Run: headless pygame with SDL's dummy video driver; simulated clock (each Clock.tick advances the game by its frame time, no real sleeping); random seed 0; keys injected as events and as key.get_pressed() state; no mouse input.
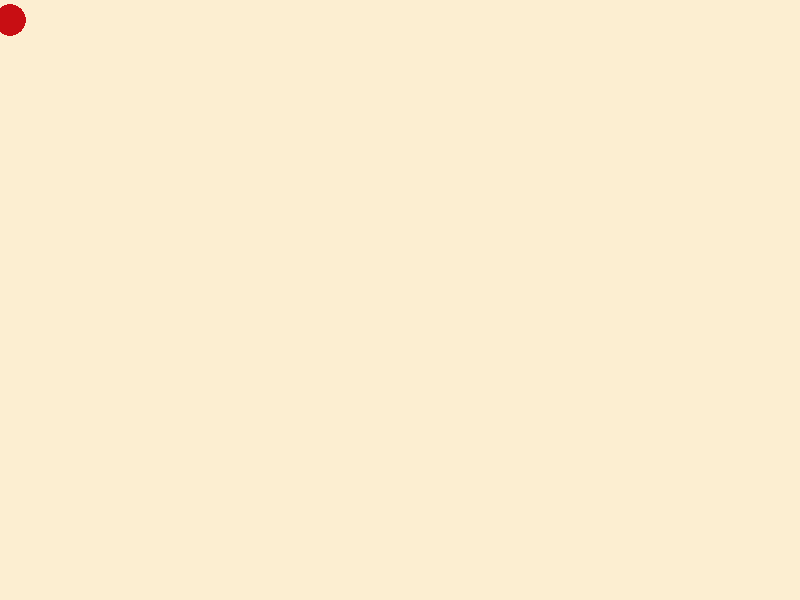
Frame 1 of 4 · flips 1–60 · no input
Frame 2 of 4 · flips 61–180 · tapped SPACE, RETURN · held RIGHT (→), D · screen unchanged from frame 1, image omitted
Frame 3 of 4 · flips 181–300 · held DOWN (↓), S · screen unchanged from frame 2, image omitted
Frame 4 of 4 · flips 301–420 · held LEFT (←), A, UP (↑), W · screen unchanged from frame 3, image omitted

The pygame program that drew these frames:

import pygame
import random

FPS = 60

WHITE = (240, 240, 240)
BLACK = (20, 20, 20)
GREEN = (20, 40, 10)

YELLOW = (47, 213, 60)
RED = (200, 14, 19)
TAN = (252, 238, 209)
GRANDIS = (255,200,112)
PURPLE = (125, 60, 255)
PURPLE_HEAD = (54, 0, 163)

def draw_blot(x, y, color, saize=random.randrange(10, 20)):
    pygame.draw.circle(dis, color, [x, y], saize)

pygame.init()

dis = pygame.display.set_mode((800, 600))

dis.fill(TAN)

play = True

while play:
    for i in pygame.event.get():
        if i.type == pygame.QUIT:
            play = False
            
    draw_blot(10, 20, RED)
    
    pygame.display.update()
            
pygame.quit()

quit()
